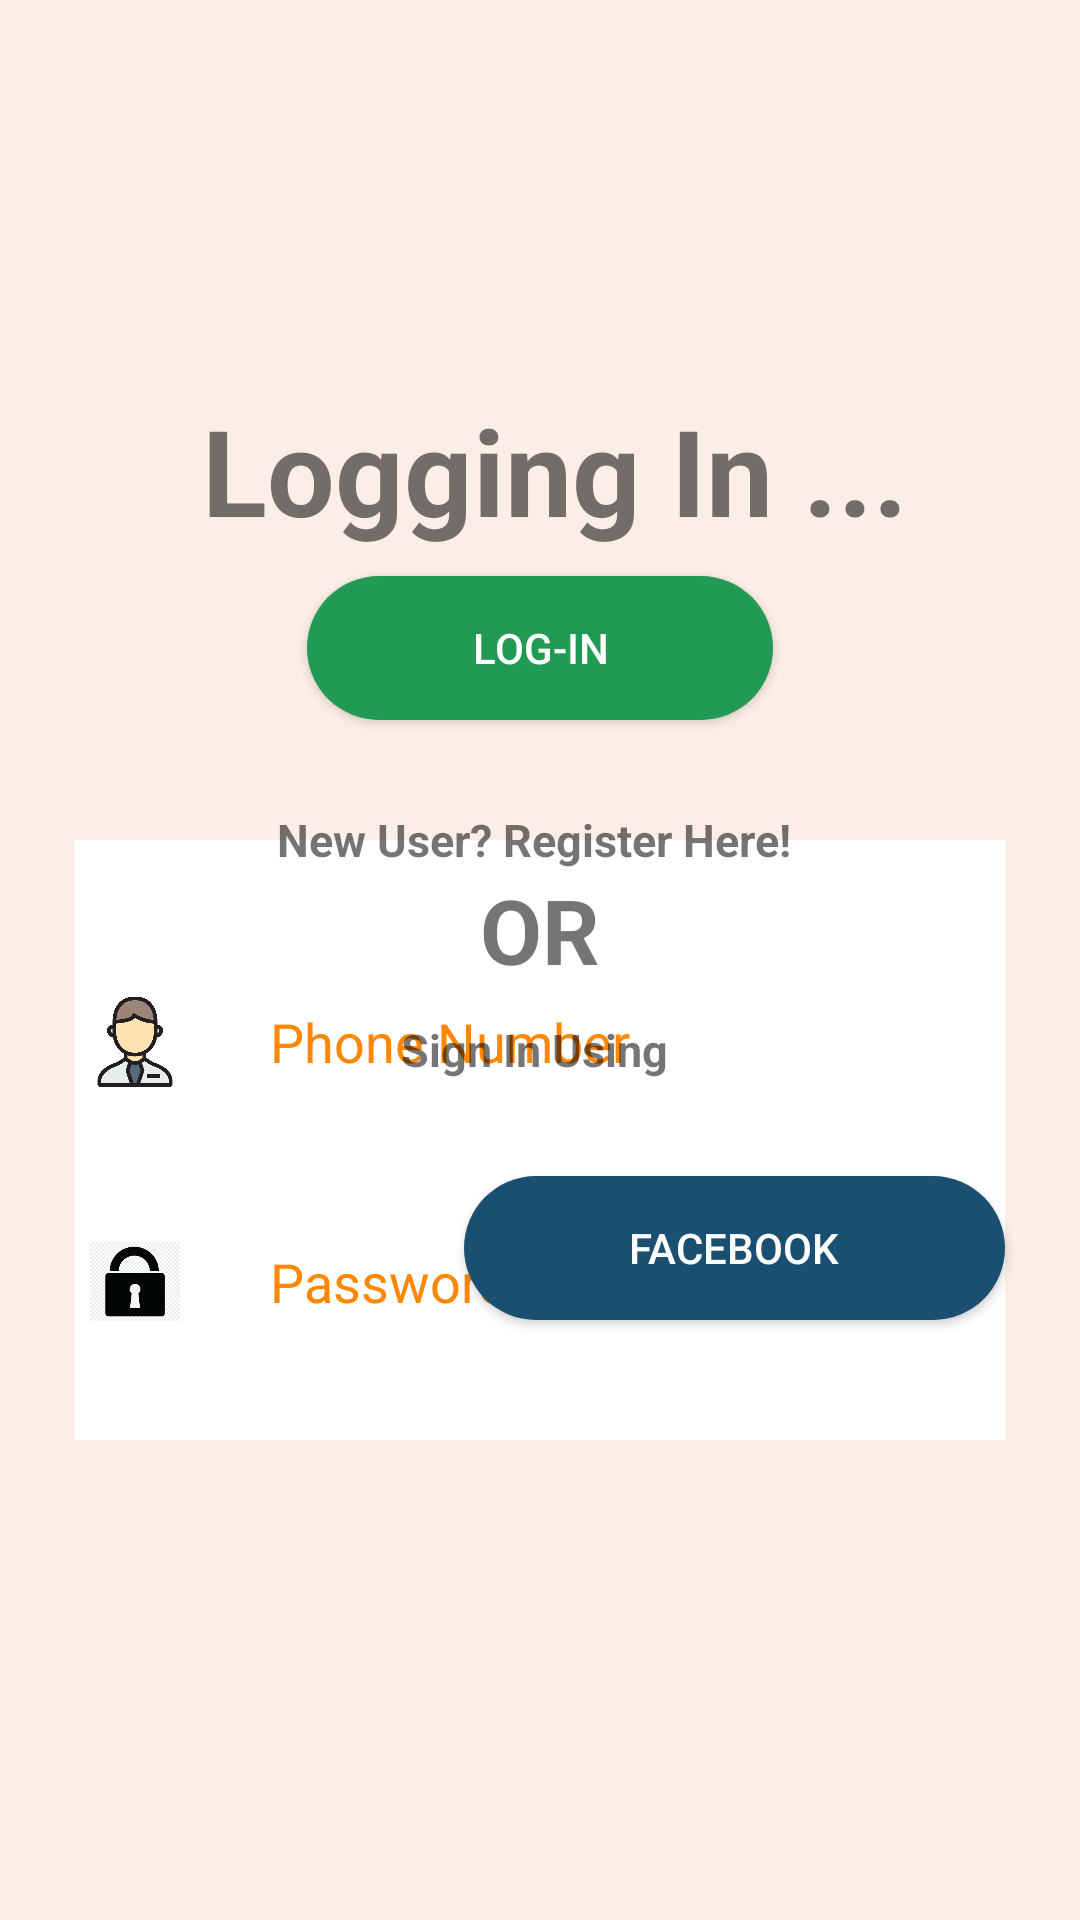

The Android layout XML behind this screen, and the referenced resources:
<!-- AndroidManifest.xml: application theme AppTheme -->
<!-- res/layout/activity_login.xml -->
<?xml version="1.0" encoding="utf-8"?>
<RelativeLayout
    xmlns:android="http://schemas.android.com/apk/res/android"
    xmlns:app="http://schemas.android.com/apk/res-auto"
    xmlns:tools="http://schemas.android.com/tools"
    android:layout_width="match_parent"
    android:layout_height="match_parent"
    android:background="@color/color1"
    tools:context=".Login">

    <TextView
        android:paddingTop="130dp"
        android:text=" Logging In ..."
        android:textStyle="bold"
        android:textSize="40dp"
        android:layout_marginRight="25dp"
        android:layout_marginLeft="25dp"
        android:layout_centerHorizontal="true"
        android:layout_width="wrap_content"
        android:layout_height="wrap_content">">

    </TextView>

    <LinearLayout
        android:layout_width="match_parent"
        android:layout_height="200dp"
        android:layout_marginTop="280dp"
        android:layout_marginRight="25dp"
        android:layout_marginLeft="25dp"
        android:background="@android:color/white"
        android:orientation="vertical"
        android:padding="5dp"
        tools:layout_editor_absoluteX="16dp"></LinearLayout>

    <LinearLayout
        android:layout_width="match_parent"
        android:layout_height="wrap_content"
        android:orientation="horizontal"
        android:layout_marginTop="300dp"
        android:layout_marginRight="25dp"
        android:layout_marginLeft="25dp"
        android:padding="5dp">
        <ImageView
            android:layout_width="30dp"
            android:layout_height="match_parent"
            android:src="@drawable/user"></ImageView>
        <EditText
            android:layout_width="match_parent"
            android:layout_height="wrap_content"
            android:hint="Phone Number"
            android:textColor="@android:color/holo_orange_dark"
            android:textColorHint="@android:color/holo_orange_dark"
            android:backgroundTint="@android:color/transparent"
            android:padding="30dp"></EditText>

    </LinearLayout>


    <LinearLayout
        android:layout_width="match_parent"
        android:layout_height="wrap_content"
        android:orientation="horizontal"
        android:layout_marginTop="380dp"
        android:layout_marginRight="25dp"
        android:layout_marginLeft="25dp"
        android:padding="5dp">
        <ImageView
            android:layout_width="30dp"
            android:layout_height="match_parent"
            android:src="@drawable/lock1"></ImageView>
        <EditText
            android:layout_width="match_parent"
            android:layout_height="wrap_content"
            android:hint="Password"
            android:inputType="textPassword"
            android:textColor="@android:color/holo_orange_dark"
            android:textColorHint="@android:color/holo_orange_dark"
            android:backgroundTint="@android:color/transparent"
            android:padding="30dp"></EditText>

    </LinearLayout>



    <Button
        android:id="@+id/btnLogs"
        android:layout_width="wrap_content"
        android:layout_height="wrap_content"
        android:layout_alignParentBottom="true"
        android:layout_centerHorizontal="true"
        android:layout_marginBottom="400dp"
        android:background="@drawable/main_activity_button"
        android:paddingLeft="55dp"
        android:paddingRight="55dp"
        android:text="Log-In"
        android:textColor="#fff" />


    <TextView
        android:id="@+id/txt_view"
        android:paddingTop="120dp"
        android:text="New User? Register Here! "
        android:textStyle="bold"
        android:layout_alignParentBottom="true"
        android:layout_centerHorizontal="true"
        android:layout_marginBottom="350dp"
        android:textSize="15dp"
        android:layout_width="wrap_content"
        android:layout_height="wrap_content">

    </TextView>

    <TextView
        android:paddingTop="120dp"
        android:text="OR"
        android:textStyle="bold"
        android:layout_alignParentBottom="true"
        android:layout_centerHorizontal="true"
        android:layout_marginBottom="310dp"
        android:textSize="30dp"
        android:layout_width="wrap_content"
        android:layout_height="wrap_content">

    </TextView>

    <TextView
        android:paddingTop="120dp"
        android:text="Sign In Using "
        android:textStyle="bold"
        android:layout_alignParentBottom="true"
        android:layout_centerHorizontal="true"
        android:layout_marginBottom="280dp"
        android:textSize="15dp"
        android:layout_width="wrap_content"
        android:layout_height="wrap_content">

    </TextView>

    <Button
        android:id="@+id/btnGoogle"
        android:layout_width="wrap_content"
        android:layout_height="wrap_content"
        android:layout_alignParentBottom="true"
        android:layout_alignParentLeft="true"
        android:layout_marginBottom="200dp"
        android:layout_marginLeft="25dp"
        android:background="@drawable/signup_activity_button_red"
        android:paddingLeft="55dp"
        android:paddingRight="55dp"
        android:text="Google"
        android:textColor="#fff" />

    <Button
        android:id="@+id/btnFacebook"
        android:layout_width="wrap_content"
        android:layout_height="wrap_content"
        android:layout_alignParentBottom="true"
        android:layout_alignParentRight="true"
        android:layout_marginBottom="200dp"
        android:layout_marginRight="25dp"
        android:background="@drawable/signup_activity_button_blue"
        android:paddingLeft="55dp"
        android:paddingRight="55dp"
        android:text="Facebook"
        android:textColor="#fff" />


</RelativeLayout>
<!-- resources referenced by this layout -->
<resources>
  <color name="color1">#FBEEE6</color>
  <!-- drawable lock1: png bitmap (drawable, 3984 bytes) -->
  <!-- drawable main_activity_button (drawable) -->
  <?xml version="1.0" encoding="utf-8"?>
  <shape xmlns:android="http://schemas.android.com/apk/res/android">
      <corners android:radius="24dp" />
      <solid android:color="#229954" />
  </shape>
  <!-- drawable signup_activity_button_blue (drawable) -->
  <?xml version="1.0" encoding="utf-8"?>
  <shape xmlns:android="http://schemas.android.com/apk/res/android">
      <corners android:radius="24dp" />
      <solid android:color="#1B4F72" />
  </shape>
  <!-- drawable user: png bitmap (drawable, 22650 bytes) -->
  <style name="AppTheme" parent="Theme.AppCompat.Light.NoActionBar">
          
          <item name="colorPrimary">@color/colorPrimary</item>
          <item name="colorPrimaryDark">@color/colorPrimaryDark</item>
          <item name="colorAccent">@color/colorAccent</item>
          <item name="android:windowNoTitle">true</item>
          <item name="android:windowFullscreen">true</item>
          <item name="android:windowActionBarOverlay">false</item>
  
      </style>
  <color name="colorPrimary">#6200EE</color>
  <color name="colorPrimaryDark">#3700B3</color>
  <color name="colorAccent">#03DAC5</color>
</resources>
